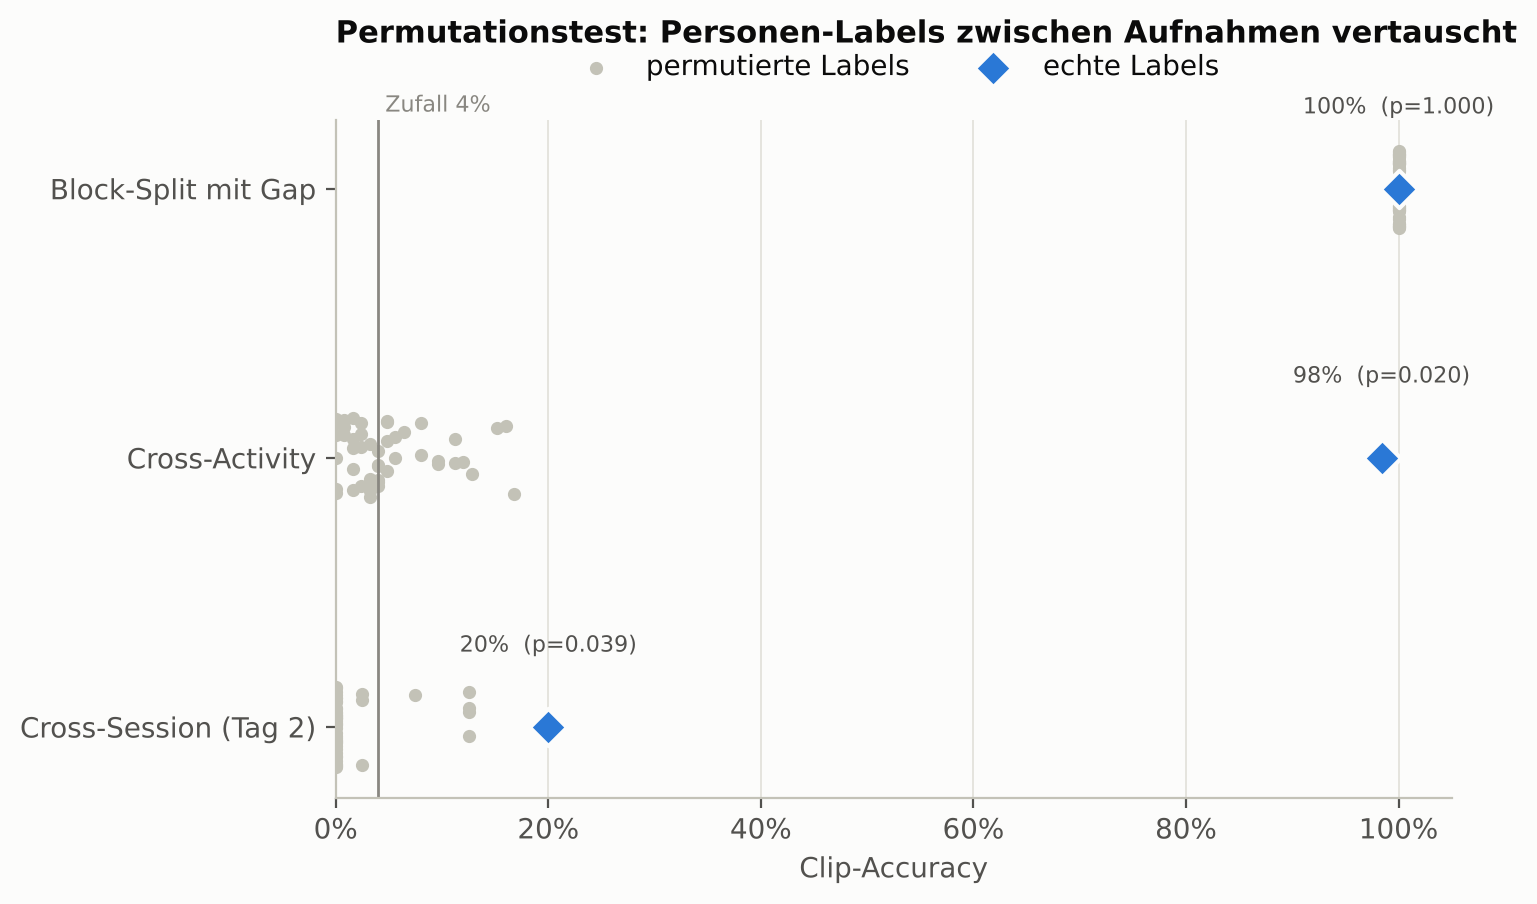

Values plotted in this chart, from the file beside it:
observed, null_mean, null_p95, p_value, label, protocol_key
1.0, 1.0, 1.0, 1.0, Block-Split mit Gap, block
0.984, 0.0456, 0.1412, 0.01961, Cross-Activity, cross_activity
0.2, 0.017, 0.125, 0.03922, Cross-Session (Tag 2), cross_session
